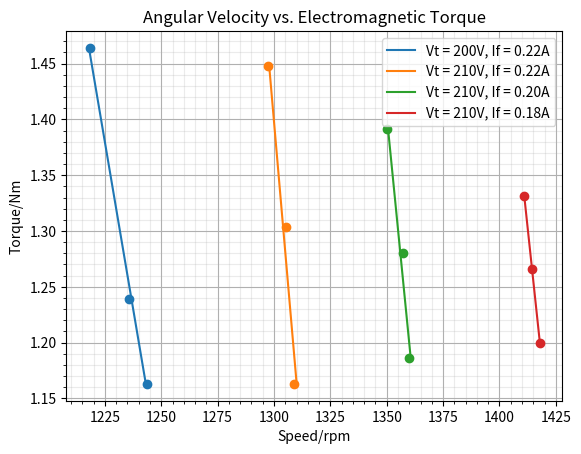
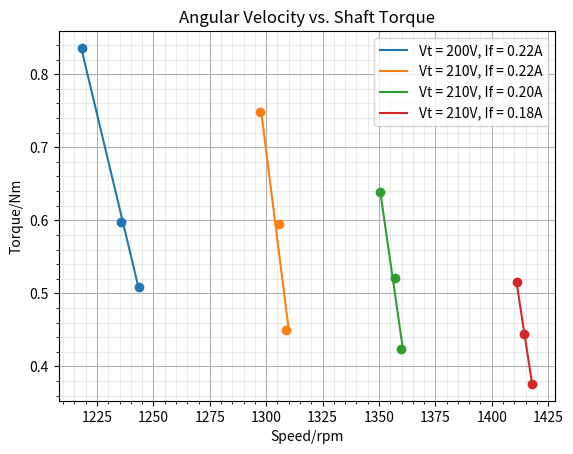

Recreate these plots in Python, in order.
import numpy as np
import matplotlib.pyplot as plt
import math

speed = [[]]*4
torque = [[]]*4
m = np.zeros(4)
b = np.zeros(4)
speedBestFit = np.zeros(3)
plotLabel = ["Vt = 200V, If = 0.22A","Vt = 210V, If = 0.22A","Vt = 210V, If = 0.20A","Vt = 210V, If = 0.18A"]
plotColour = ["tab:blue","tab:orange","tab:green","tab:red"]

# electromagnetic toruqe
speed[0] = np.array([1243.8,1235.8,1218.2])
torque[0] = np.array([1.163,1.239,1.464])

speed[1] = np.array([1309.0,1305.5,1297.4])
torque[1] = np.array([1.163,1.304,1.448])

speed[2] = np.array([1359.9,1357.1,1350.3])
torque[2] = np.array([1.186,1.280,1.391])

speed[3] = np.array([1417.9,1414.5,1411.0])
torque[3] = np.array([1.200,1.266,1.331])

plt.figure(1)

for i in range(4):
    m[i],b[i] = np.polyfit(speed[i],torque[i],1)
    speedBestFit[0] = (torque[i][0]-b[i])/m[i]
    speedBestFit[1] = speed[i][1]
    speedBestFit[2] = (torque[i][2]-b[i])/m[i]
    plt.plot(speed[i],torque[i],"o", color=plotColour[i])
    plt.plot(speedBestFit,m[i]*speedBestFit+b[i], label=plotLabel[i], color=plotColour[i])

plt.xlabel("Speed/rpm")
plt.ylabel("Torque/Nm")
plt.title("Angular Velocity vs. Electromagnetic Torque")
plt.legend()
plt.grid()
plt.grid(which="minor",alpha=0.25)
plt.minorticks_on()


# shaft torque
speed[0] = np.array([1243.8,1235.8,1218.2])
torque[0] = np.array([0.509,0.597,0.836])

speed[1] = np.array([1309.0,1305.5,1297.4])
torque[1] = np.array([0.450,0.595,0.748])

speed[2] = np.array([1359.9,1357.1,1350.3])
torque[2] = np.array([0.424,0.521,0.639])

speed[3] = np.array([1417.9,1414.5,1411.0])
torque[3] = np.array([0.376,0.445,0.515])

plt.figure(2)

for i in range(4):
    m[i],b[i] = np.polyfit(speed[i],torque[i],1)
    plt.plot(speed[i],torque[i],"o", color=plotColour[i])
    speed[i][0] = (torque[i][0]-b[i])/m[i]
    speed[i][1] = speed[i][1]
    speed[i][2] = (torque[i][2]-b[i])/m[i]
    plt.plot(speed[i],m[i]*speed[i]+b[i], label=plotLabel[i], color=plotColour[i])

plt.xlabel("Speed/rpm")
plt.ylabel("Torque/Nm")
plt.title("Angular Velocity vs. Shaft Torque")
plt.legend()
plt.grid()
plt.grid(which="minor",alpha=0.25)
plt.minorticks_on()

# render figures
plt.show()